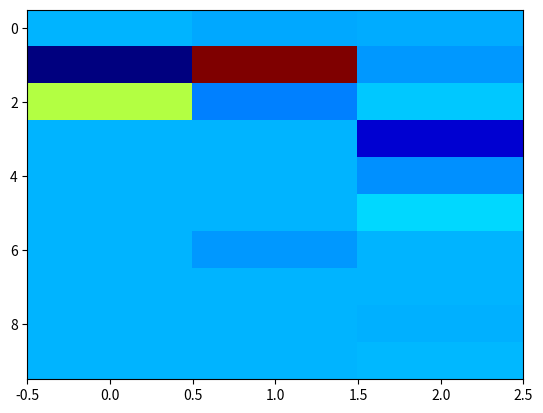
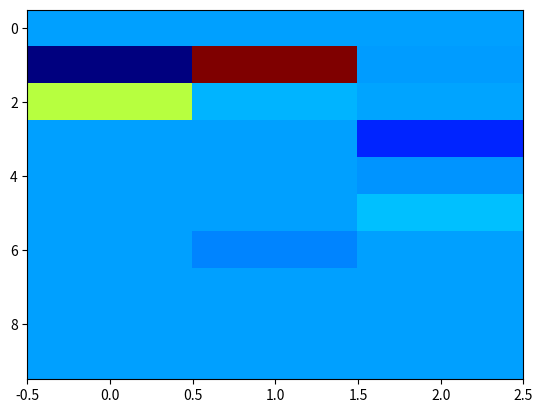
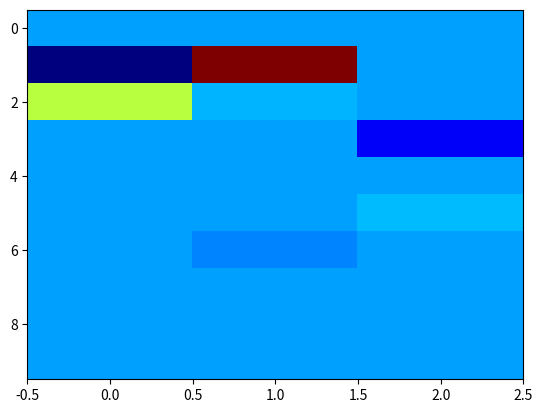
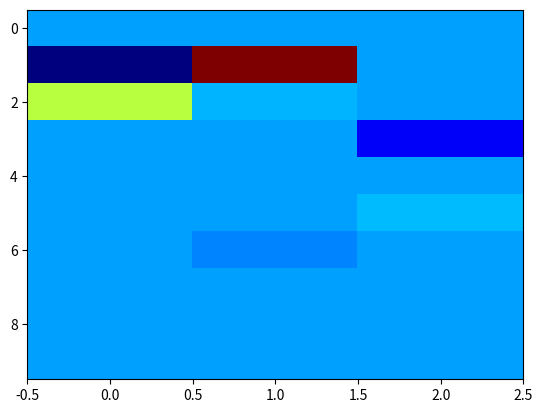
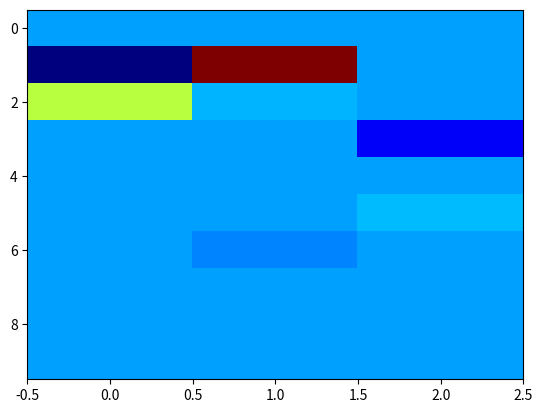

Write the Python code that produced these figures, in order.
import numpy as np
import matplotlib.pyplot as plt


class DynamicSystem:
    def __init__(self, x0, t0, dt, t_end, f):
        self.x = x0
        self.t = t0
        self.dt = dt
        self.t_end = t_end

    def f(self, x, t):
        pass

    def step(self):
        self.x = self.x + self.dt * self.f(self.x, self.t)
        self.t = self.t + self.dt
        return self.x

    def run(self):
        xs = []
        while self.t < self.t_end:
            xs.append(self.step())
        return np.array(xs)

    def get_derivative(self, states):  # save the trajectory and derivatives
       return np.gradient(states, axis=0)/self.dt

    @staticmethod
    def plot(self): # display in relevant space
        pass




class Lorenz(DynamicSystem):
    def __init__(self, x0, t0, dt, t_end, f, sigma, rho, beta):
        super().__init__(x0, t0, dt, t_end, f)
        self.sigma = sigma
        self.rho = rho
        self.beta = beta

    def f(self, x, t):
        x1 = x[0]  # x1 = x
        x2 = x[1]  # x2 = y
        x3 = x[2]  # x3 = z
        return np.array([self.sigma * (x2 - x1), x1 * (self.rho - x3) - x2, x1 * x2 - self.beta * x3])

    @staticmethod
    def plot(xs):
        N = xs.shape[0]
        ax = plt.figure().add_subplot(projection='3d')
        ax.scatter(xs[:, 0], xs[:, 1], xs[:, 2],c=np.arange(N)/N, cmap='jet', marker = '.', s=.5)

class SindySolver:
    def __init__(self, states, derivatives, poly_order, threshold):
        self.states = states
        self.derivatives = derivatives
        self.poly_order = poly_order
        self.threshold = threshold
        self.library = None

    def get_library(self):
        self.library = np.ones([self.states.shape[0],1])
        self.library = np.hstack((self.library, self.states))
        lib_extended = []
        col_counter = 0

        # Below is wrong. like 31 cols but should be less
        n_states = self.states.shape[1]
        if self.poly_order > 1:
            for order in range(2,self.poly_order+1):

                for i in range(self.states.shape[1]):
                    for j in range(i, self.states.shape[1]):
                        temp = self.states[:, i] * self.states[:, j]  # new entry
                        self.library = np.append(self.library, temp[...,np.newaxis],1)
                        col_counter += 1
        else:
            print("Need to work with power greater than 2 using Combinations")

    def stls(self, thresh, max_n=5): # sequential thresholded least-squares
        """
        %% compute Sparse regression: sequential least squares
        Xi = Theta\dXdt;  % initial guess: Least-squares
        % lambda is our sparsification knob.
        for k=1:10
            smallinds = (abs(Xi)<lambda);      % find small coefficients
            Xi(smallinds)=0;                   % and threshold
            for ind = 1:n                      % n is state dimension
                biginds =  ~smallinds(:,ind);
                % Regress dynamics onto remaining terms to find sparse Xi
                Xi(biginds,ind) = Theta(:,biginds)\dXdt(:,ind);
            end
        end
        """
        Xi = np.linalg.lstsq(self.library, self.derivatives, rcond=None)[0]
        for k in range(max_n):
            plt.figure()
            plt.imshow(Xi,cmap='jet',interpolation='none',aspect='auto')
            plt.show(block=False)
            smallinds = np.abs(Xi) < thresh
            Xi[smallinds] = 0
            for ind in range(self.states.shape[1]):
                big_inds = ~smallinds[:, ind]
                Xi[big_inds, ind] = np.linalg.lstsq(self.library[:, big_inds], self.derivatives[:, ind], rcond=None)[0]
        pass

    def get_sparse_coefficients(self):
        if self.library is None:
            self.get_library()
        # self.coefficients = np.linalg.lstsq(self.library, self.derivatives, rcond=None)[0]
        self.coefficients = self.stls(.7)


if __name__ == '__main__':

    lorenz = Lorenz(x0=np.array([1, 1, 1]), t0=0, dt=0.01, t_end=50, f=None, sigma=10, rho=28, beta=8 / 3)
    states1 = lorenz.run()
    derivatives1 = lorenz.get_derivative(states1)
    lorenz = Lorenz(x0=np.array([-1, 2, 3]), t0=0, dt=0.01, t_end=50, f=None, sigma=10, rho=28, beta=8)
    states2 = lorenz.run()
    derivatives2 = lorenz.get_derivative(states2)
    lorenz = Lorenz(x0=np.array([-5, 7.3, -12]), t0=0, dt=0.01, t_end=50, f=None, sigma=10, rho=28, beta=8)
    states3 = lorenz.run()
    derivatives3 = lorenz.get_derivative(states3)
    lorenz = Lorenz(x0=np.array([-1, -1, -1]), t0=0, dt=0.01, t_end=50, f=None, sigma=10, rho=28, beta=8)
    states4 = lorenz.run()
    derivatives4 = lorenz.get_derivative(states4)
    lorenz = Lorenz(x0=np.array([-3, -20, 30]), t0=0, dt=0.01, t_end=50, f=None, sigma=10, rho=28, beta=8)
    states5 = lorenz.run()
    derivatives5 = lorenz.get_derivative(states5)
    lorenz = Lorenz(x0=np.array([-5.7, 7.3, -30]), t0=0, dt=0.01, t_end=50, f=None, sigma=10, rho=28, beta=8)
    states6 = lorenz.run()
    derivatives6 = lorenz.get_derivative(states6)

    states_comb = np.vstack((states1,states2,states3,states4,states5,states6))
    derivatives_comb = np.vstack((derivatives1,derivatives2,derivatives3,derivatives4,derivatives5,derivatives6))
    # Lorenz.plot(states3)
    # plt.show()

    lorenz_solver = SindySolver(states_comb, derivatives_comb, poly_order=2, threshold=0.5)
    lorenz_solver.get_library()
    lorenz_solver.get_sparse_coefficients()

    print()
